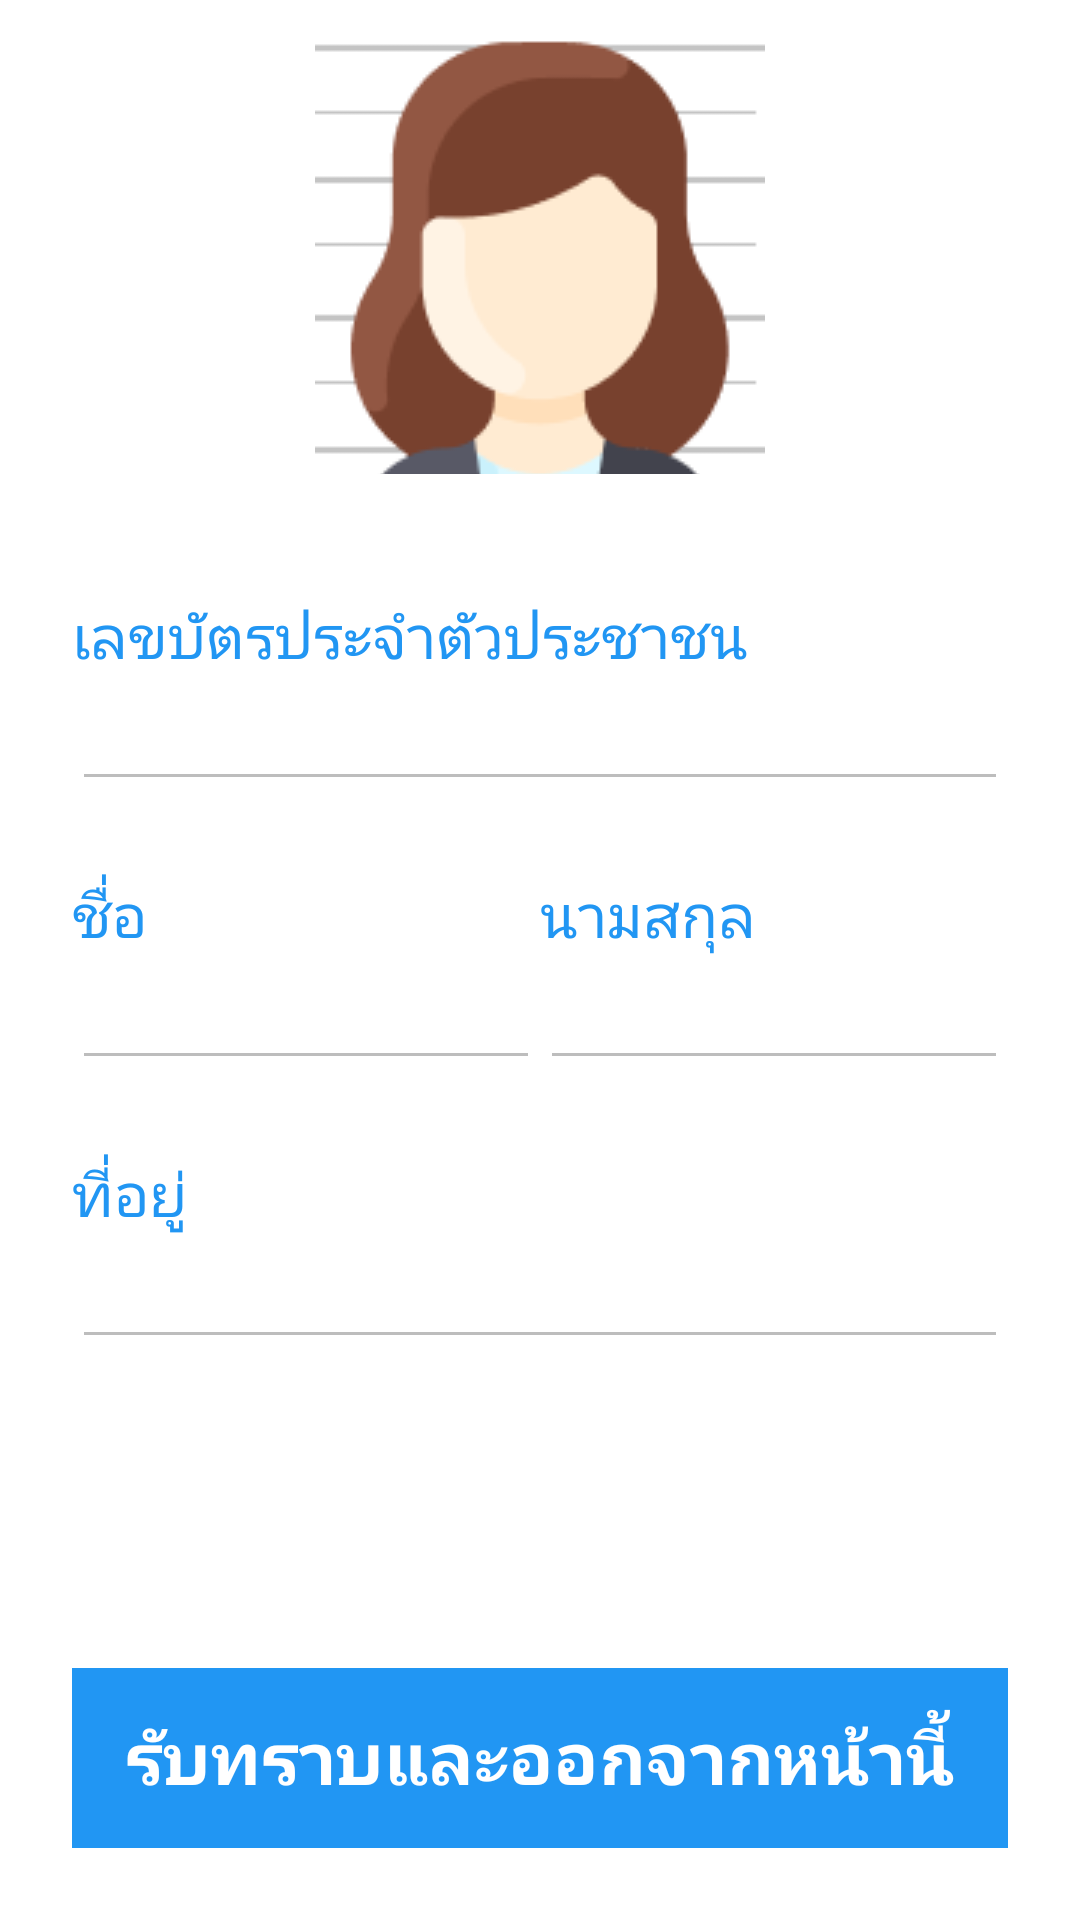

Write the Android layout XML for this screen, with the resource values it uses.
<!-- AndroidManifest.xml: application theme Theme.FaceCheckLiteDemo -->
<!-- res/layout/activity_identify.xml -->
<?xml version="1.0" encoding="utf-8"?>
<androidx.constraintlayout.widget.ConstraintLayout xmlns:android="http://schemas.android.com/apk/res/android"
    xmlns:app="http://schemas.android.com/apk/res-auto"
    android:layout_width="match_parent"
    android:layout_height="match_parent"
    android:orientation="vertical">

    <LinearLayout
        android:id="@+id/linearLayout"
        android:layout_width="match_parent"
        android:layout_height="wrap_content"
        android:orientation="horizontal"
        android:gravity="center"
        app:layout_constraintEnd_toEndOf="parent"
        app:layout_constraintStart_toStartOf="parent"
        app:layout_constraintTop_toTopOf="parent">

        <ImageView
            android:id="@+id/photo"
            android:layout_width="150dp"
            android:layout_height="150dp"
            android:layout_margin="8dp"
            android:scaleType="center"
            android:src="@drawable/card_photo"
            android:background="#49101010" />
    </LinearLayout>

    <LinearLayout
        android:layout_width="match_parent"
        android:layout_height="wrap_content"
        android:layout_marginTop="32dp"
        android:layout_marginLeft="24dp"
        android:layout_marginRight="24dp"
        app:layout_constraintEnd_toEndOf="parent"
        app:layout_constraintStart_toEndOf="@+id/linearLayout"
        app:layout_constraintTop_toBottomOf="@+id/linearLayout"
        android:orientation="vertical">

        <TextView
            android:layout_width="wrap_content"
            android:layout_height="wrap_content"
            android:textColor="#FF2196F3"
            android:textSize="20dp"
            android:text="เลขบัตรประจำตัวประชาชน" />

        <EditText
            android:id="@+id/idnumber"
            android:layout_width="match_parent"
            android:layout_height="wrap_content"
            android:enabled="false"/>

        <LinearLayout
            android:layout_width="match_parent"
            android:layout_height="wrap_content"
            android:layout_marginTop="24dp"
            android:orientation="horizontal">
            <LinearLayout
                android:layout_width="0dp"
                android:layout_height="wrap_content"
                android:layout_weight="1"
                android:orientation="vertical">
                <TextView
                    android:layout_width="wrap_content"
                    android:layout_height="wrap_content"
                    android:textColor="#FF2196F3"
                    android:textSize="20dp"
                    android:text="ชื่อ" />

                <EditText
                    android:id="@+id/name"
                    android:layout_width="match_parent"
                    android:layout_height="wrap_content"
                    android:enabled="false"/>
            </LinearLayout>
            <LinearLayout
                android:layout_width="0dp"
                android:layout_height="wrap_content"
                android:layout_weight="1"
                android:orientation="vertical">
                <TextView
                    android:layout_width="wrap_content"
                    android:layout_height="wrap_content"
                    android:textColor="#FF2196F3"
                    android:textSize="20dp"
                    android:text="นามสกุล" />

                <EditText
                    android:id="@+id/lastname"
                    android:layout_width="match_parent"
                    android:layout_height="wrap_content"
                    android:enabled="false"/>
            </LinearLayout>
        </LinearLayout>

        <LinearLayout
            android:layout_width="match_parent"
            android:layout_height="wrap_content"
            android:layout_marginTop="24dp"
            android:orientation="vertical">
            <TextView
                android:layout_width="wrap_content"
                android:layout_height="wrap_content"
                android:textColor="#FF2196F3"
                android:textSize="20dp"
                android:text="ที่อยู่" />

            <EditText
                android:id="@+id/edt_address"
                android:layout_width="match_parent"
                android:layout_height="wrap_content"
                android:enabled="false"/>
        </LinearLayout>

    </LinearLayout>

    <LinearLayout
        android:id="@+id/back"
        android:layout_width="match_parent"
        android:layout_height="60dp"
        android:orientation="horizontal"
        android:layout_margin="24dp"
        android:background="#FF2196F3"
        android:gravity="center"
        app:layout_constraintBottom_toBottomOf="parent">
        <TextView
            android:layout_width="wrap_content"
            android:layout_height="wrap_content"
            android:textSize="24dp"
            android:textColor="@color/white"
            android:textStyle="bold"
            android:text="รับทราบและออกจากหน้านี้"/>

    </LinearLayout>

</androidx.constraintlayout.widget.ConstraintLayout>
<!-- resources referenced by this layout -->
<resources>
  <!-- drawable card_photo: png bitmap (drawable, 11039 bytes) -->
  <style name="Theme.FaceCheckLiteDemo" parent="Theme.MaterialComponents.DayNight.DarkActionBar">
          
          <item name="colorPrimary">@color/purple_500</item>
          <item name="colorPrimaryVariant">@color/purple_700</item>
          <item name="colorOnPrimary">@color/white</item>
          
          <item name="colorSecondary">@color/teal_200</item>
          <item name="colorSecondaryVariant">@color/teal_700</item>
          <item name="colorOnSecondary">@color/black</item>
          
          <item name="android:statusBarColor" tools:targetApi="l">?attr/colorPrimaryVariant</item>
          
      </style>
  <!-- not gathered from this repository: default colours our renderer supplied (Android Studio template values) -->
  <color name="purple_500">#FF6200EE</color>
  <color name="purple_700">#FF3700B3</color>
  <color name="teal_200">#FF03DAC5</color>
  <color name="teal_700">#FF018786</color>
  <color name="black">#FF000000</color>
  <color name="white">#FFFFFFFF</color>
</resources>
